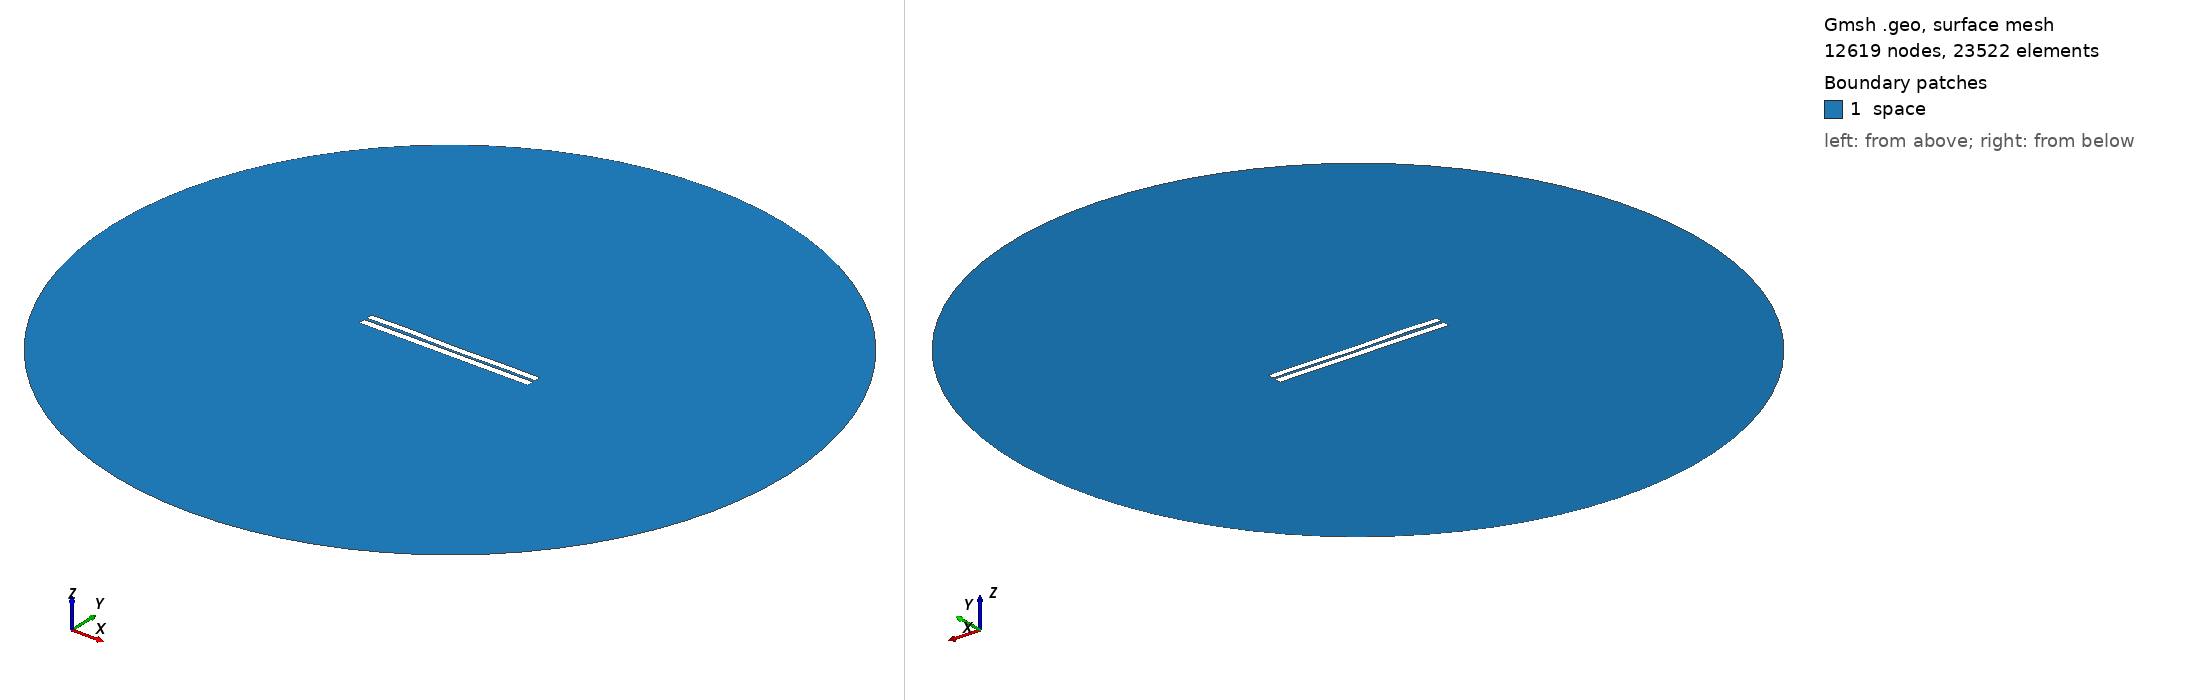

Gmsh geometry script, surface-meshed: 12619 nodes, 23522 surface elements. Boundary patches (legend numbers): 1 space. Left view from above one corner, right view from below the opposite corner. Legend entries are the model's physical surfaces. The drawing asked Gmsh for element sizes between 1% and 20% of the model's largest extent; the script's own settings can give other sizes.

=== 3170.geo (drawn) ===
//---------------------------------------
// Geometry kernel
//---------------------------------------

SetFactory("OpenCASCADE");



//---------------------------------------
// Parameters of the geometry
//---------------------------------------

// Overetch of the upper plate
overetch = 0.125;

// Distance between the plates
distance = 1.5;

// Discretization over the x axis (for the deformation)
nx = 50; 

// Length of the plate
L = 100 - overetch; 

// Number of modes
n = 4; 

// 1st mode coefficient
coeff(1) = -0.15;
beta(1) = 0.596864 * 3.1415926535 / L;

// 2nd mode coefficient
coeff(2) = -0.075;
beta(2) = 1.49418 * 3.1415926535 / L;

// 3rd mode coefficient
coeff(3) = 0.07499999999999998;
beta(3) = 2.50025 * 3.1415926535 / L;

// 4th mode coefficient
coeff(4) = 0.15;
beta(4) = 3.49999 * 3.1415926535 / L;



//---------------------------------------
// Upper plate (deformed rectangle)
//---------------------------------------

// Coordiantes of the upper plate
xmin = -50;
xmax = 50 - overetch;

// Height of the upper plate
yheight = 4 - 2 * overetch;

// Indexes of the points
UpperID[] = {};
LowerID[] = {};
LeftID[] = {};
RightID[] = {};

// Point index
p = 1;

// Horizontal edges
For i In {1:nx}
    x = xmin + (i-1)*(xmax - xmin)/(nx-1);

    y_bottom = distance / 2 + overetch;
    For j In {1:n}
        C = (Cosh(beta(j)*L) + Cos(beta(j)*L)) / (Sinh(beta(j)*L) + Sin(beta(j)*L));
        y_bottom  = y_bottom + coeff(j) * (Cosh(beta(j)*(x+50)) - Cos(beta(j)*(x+50)) - C * (Sinh(beta(j)*(x+50)) - Sin(beta(j)*(x+50))));
    EndFor

    y_top = y_bottom + yheight;

    Point(p) = {x, y_top, 0, 1.0};
    UpperID[i] = p;
    p = p + 1;

    Point(p) = {x, y_bottom, 0, 1.0};
    LowerID[i] = p;
    p = p + 1;
EndFor

// Create point lists
UpperPts[] = {}; LowerPts[] = {};
For i In {1:nx}
  UpperPts[] += {UpperID[i]};
  LowerPts[] += {LowerID[i]};
EndFor

// Build splines
Spline(1) = {UpperPts[]};
Spline(2) = {LowerPts[]};
Line(3) = {LowerPts[nx-1], UpperPts[nx-1]};
Line(4) = {LowerPts[0], UpperPts[0]};

// Build the plane surface
Curve Loop(1) = {2, 3, -1, -4};
Plane Surface(1) = {1};



//---------------------------------------
// Lower plate (rectangle)
//---------------------------------------

// Vertices
Point(1001) = {-50, -1, 0, 1.0};
Point(1002) = { 50, -1, 0, 1.0};
Point(1003) = { 50,  -5, 0, 1.0};
Point(1004) = {-50,  -5, 0, 1.0};

// Edges
Line(5) = {1001, 1002};
Line(6) = {1002, 1003};
Line(7) = {1003, 1004};
Line(8) = {1004, 1001};

// Plane surface
Line Loop(2) = {5, 6, 7, 8};
Plane Surface(2) = {2}; 



//---------------------------------------
// Outer (fictious) boundary
//---------------------------------------

// Points
Point(1005) = {0, 0, 0};       // Center
Point(1006) = {200, 0, 0};     // Start point
Point(1007) = {0, 200, 0};     // 90 degrees
Point(1008) = {-200, 0, 0};    // 180 degrees
Point(1009) = {0, -200, 0};    // 270 degrees

// Circle arcs (each needs start, center, end)
Circle(9) = {1006, 1005, 1007};
Circle(10) = {1007, 1005, 1008};
Circle(11) = {1008, 1005, 1009};
Circle(12) = {1009, 1005, 1006};

// Plane surface for the entire domain
Curve Loop(3) = {9, 10, 11, 12};
Surface(3) = {3};

// Subtract the plates from the whole domain to obtain the actual domain where we want to solve the equations
BooleanDifference{ Surface{3}; Delete; }{ Surface{1}; Surface{2}; Delete; }




//---------------------------------------
// Transfinite Lines/Curves
//---------------------------------------

// Set the number of points on the boundaries
r = 7;

// Plates
Transfinite Curve {1, 2} = 50*r Using Progression 1;
Transfinite Curve {3, 4} = 2*r Using Progression 1;
Transfinite Line {5, 7} = 50*r Using Progression 1;
Transfinite Line {6, 8} = 2*r Using Progression 1;

// Outer boundary
Transfinite Line {9, 10, 11, 12} = 20 Using Progression 1;



//---------------------------------------
// Physical groups
//---------------------------------------                

// Physical curves (boundaries)
Physical Line("force_segment", 10) = {2};
Physical Line("upper_plate", 11) = {1, 3, 4};
Physical Line("lower_plate", 12) = {5, 6, 7, 8};
Physical Line("boundary", 20) = {9, 10, 11, 12};

// Physical Surfaces
Physical Surface("space", 30) = {3};



//---------------------------------------
// 6. Generate the Mesh
//---------------------------------------

// 2D mesh generation
Mesh 2;
